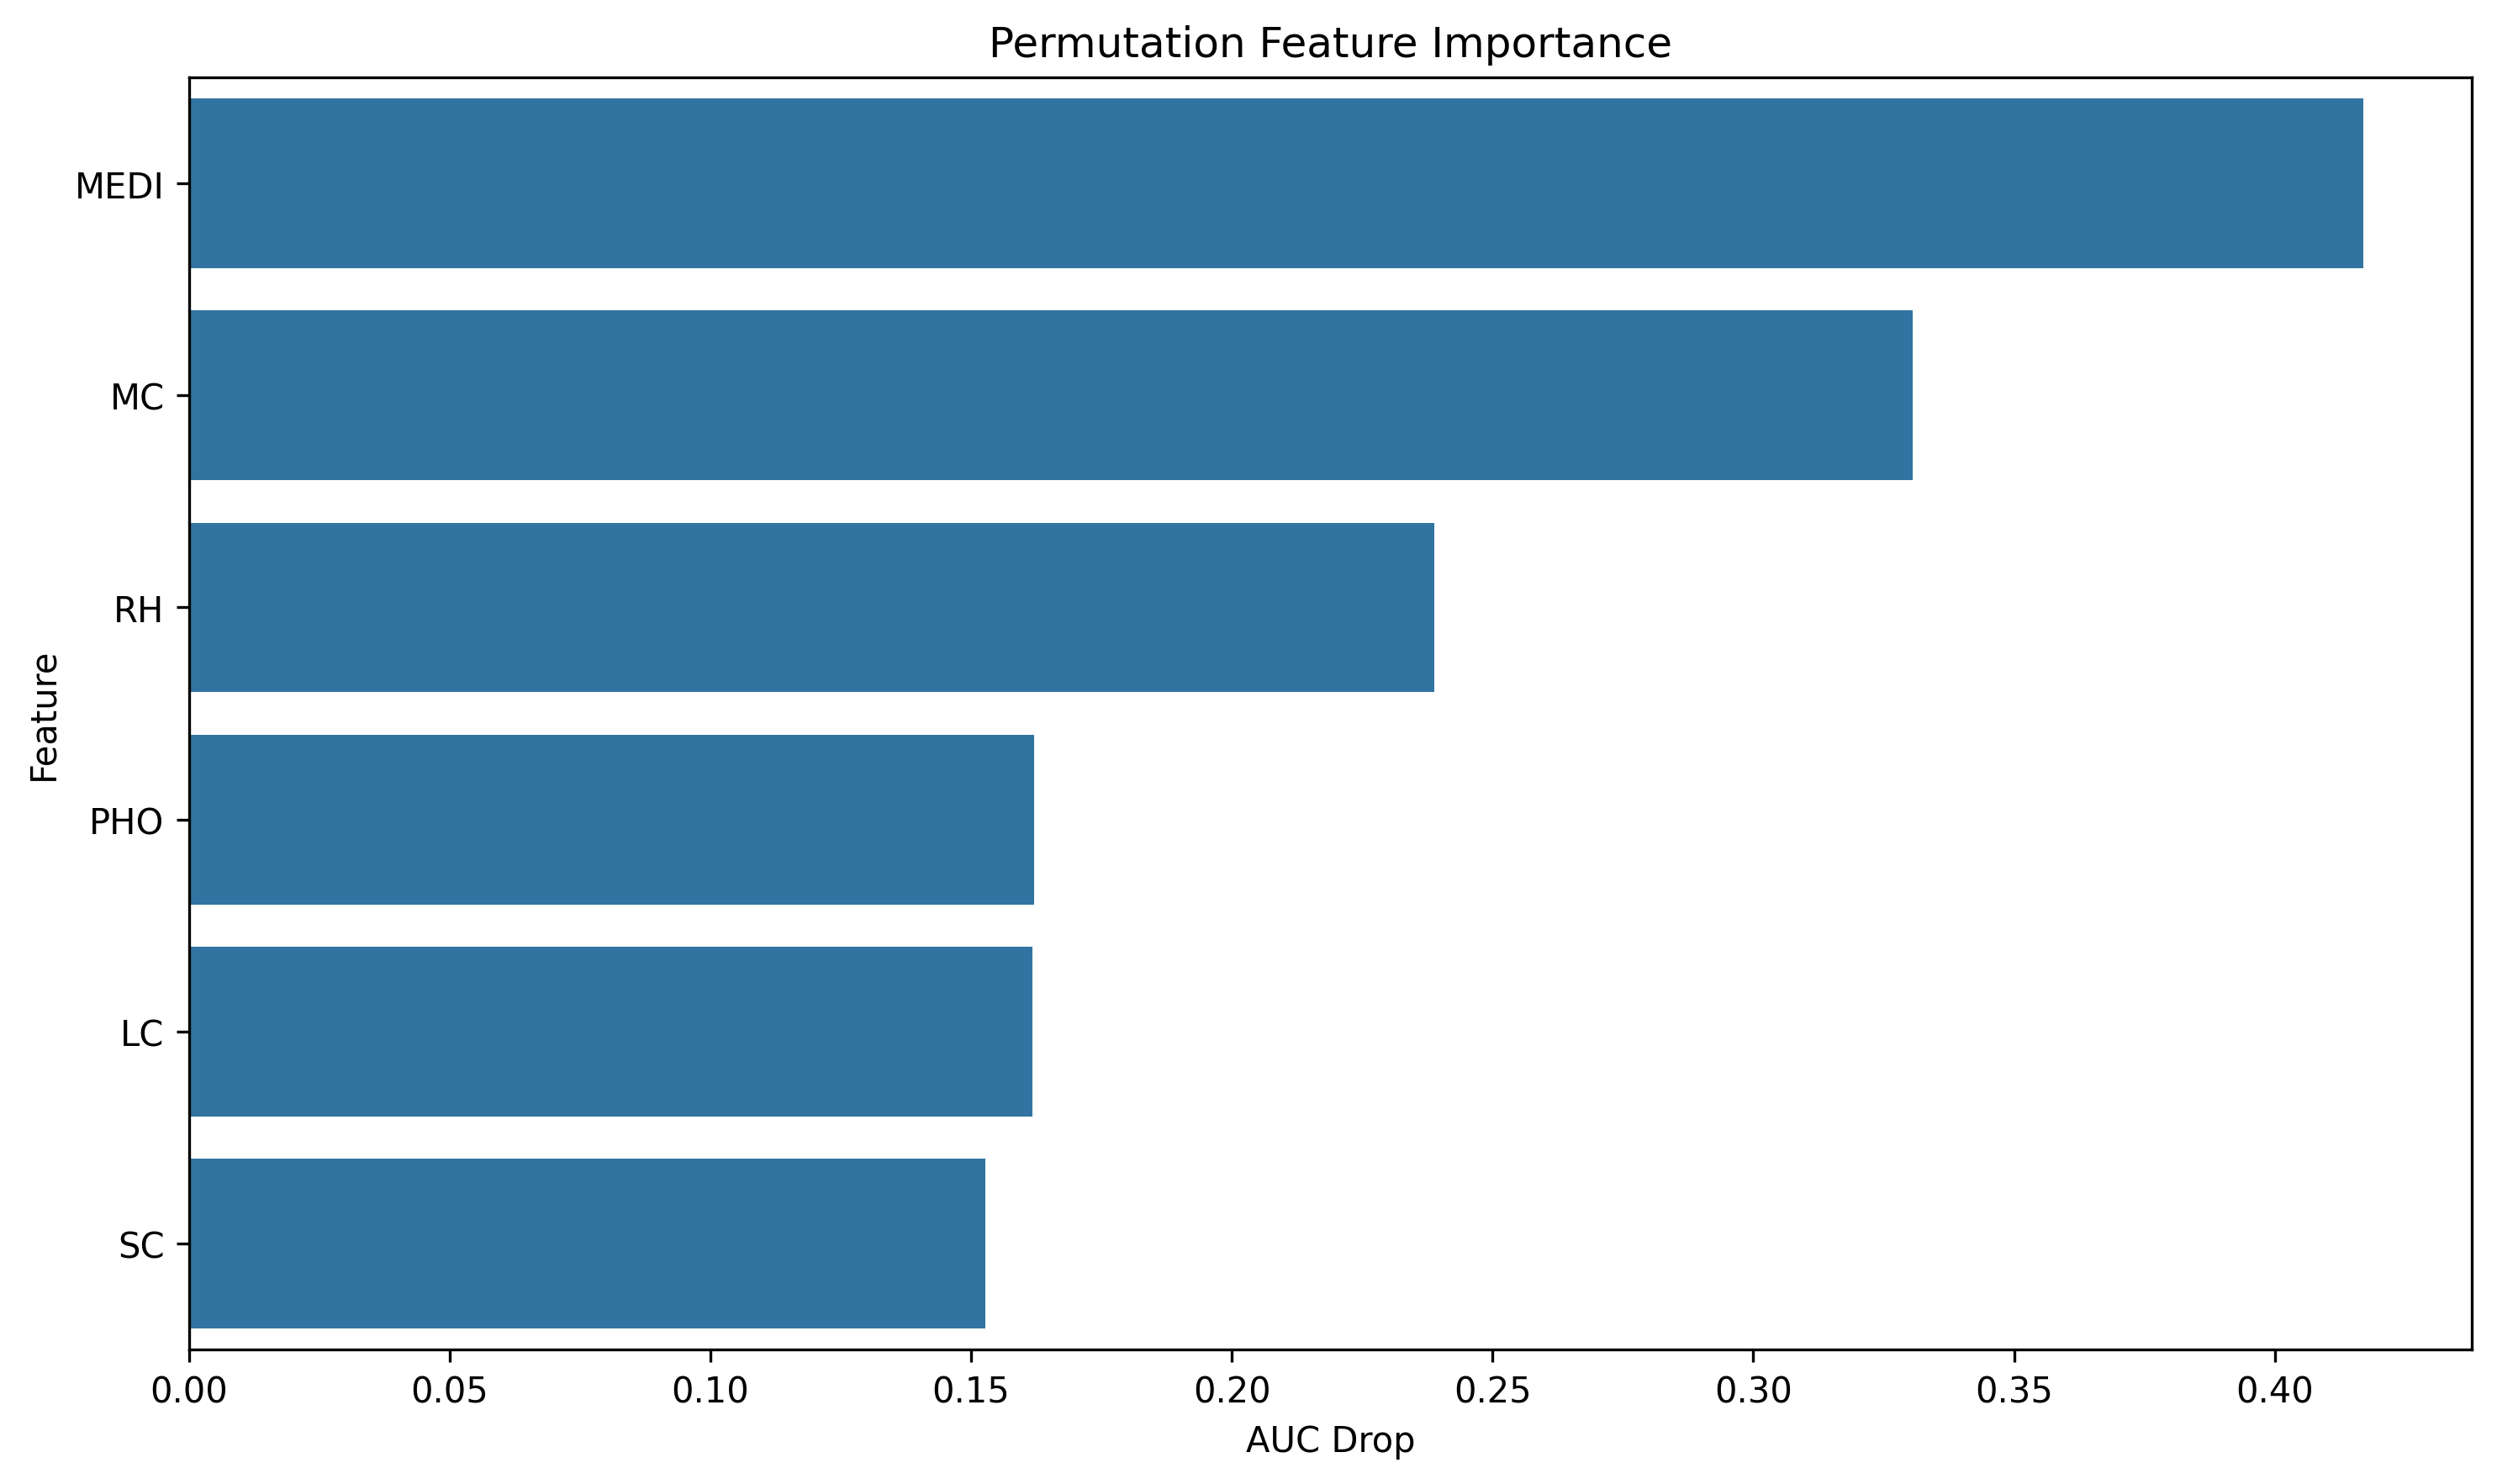

The file beside this chart, header and first rows:
feature, importance
MEDI, 0.417
MC, 0.3306
RH, 0.2388
PHO, 0.1621
LC, 0.1617
SC, 0.1528
